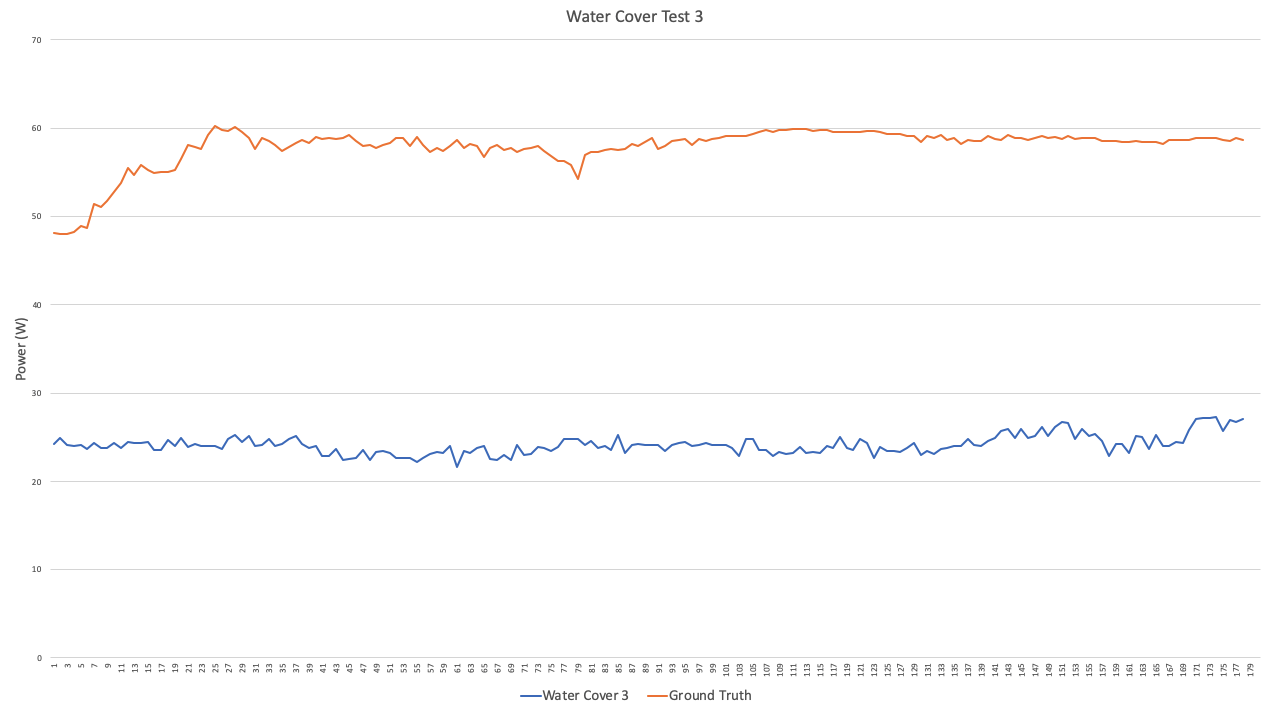

Values plotted in this chart, from the file beside it:
Date/Time, Condition, current, power, voltage, , Condition, current, power, voltage
Mon Nov 25 13:44:37 2019, normal, 0.69, 48.17, 69.26, , water, 0.51, 24.26, 46.94
Mon Nov 25 13:44:38 2019, normal, 0.69, 48, 69.27, , water, 0.52, 24.89, 47
Mon Nov 25 13:44:39 2019, normal, 0.68, 48, 69.66, , water, 0.51, 24.13, 47.01
Mon Nov 25 13:44:40 2019, normal, 0.69, 48.27, 69.46, , water, 0.51, 23.99, 46.9
Mon Nov 25 13:44:41 2019, normal, 0.68, 48.94, 71.14, , water, 0.51, 24.13, 47.01
Mon Nov 25 13:44:42 2019, normal, 0.66, 48.67, 72.81, , water, 0.5, 23.62, 46.99
Mon Nov 25 13:44:43 2019, normal, 0.69, 51.43, 74.44, , water, 0.51, 24.37, 46.98
Mon Nov 25 13:44:44 2019, normal, 0.68, 51.03, 74.43, , water, 0.5, 23.73, 47.01
Mon Nov 25 13:44:45 2019, normal, 0.67, 51.74, 76.34, , water, 0.5, 23.75, 46.99
Mon Nov 25 13:44:46 2019, normal, 0.67, 52.81, 78.31, , water, 0.51, 24.39, 46.99
Mon Nov 25 13:44:47 2019, normal, 0.66, 53.76, 80.4, , water, 0.5, 23.75, 47
Mon Nov 25 13:44:48 2019, normal, 0.68, 55.5, 81.03, , water, 0.52, 24.52, 46.98
Mon Nov 25 13:44:49 2019, normal, 0.66, 54.7, 82.34, , water, 0.52, 24.37, 46.81
Mon Nov 25 13:44:50 2019, normal, 0.66, 55.81, 83.79, , water, 0.51, 24.39, 46.93
Mon Nov 25 13:44:51 2019, normal, 0.65, 55.23, 83.77, , water, 0.52, 24.52, 46.91
Mon Nov 25 13:44:52 2019, normal, 0.65, 54.96, 83.77, , water, 0.5, 23.6, 47.18
Mon Nov 25 13:44:53 2019, normal, 0.65, 55.01, 83.78, , water, 0.5, 23.6, 47.19
Mon Nov 25 13:44:54 2019, normal, 0.65, 55.01, 83.77, , water, 0.52, 24.65, 47.39
Mon Nov 25 13:44:55 2019, normal, 0.65, 55.27, 84.66, , water, 0.5, 23.99, 47.38
Mon Nov 25 13:44:56 2019, normal, 0.64, 56.49, 87.12, , water, 0.52, 24.89, 47.14
Mon Nov 25 13:44:57 2019, normal, 0.65, 58.05, 89.06, , water, 0.5, 23.88, 47.39
Mon Nov 25 13:44:58 2019, normal, 0.65, 57.92, 89.07, , water, 0.51, 24.26, 47.39
Mon Nov 25 13:44:59 2019, normal, 0.64, 57.6, 89.72, , water, 0.5, 23.99, 47.19
Mon Nov 25 13:45:00 2019, normal, 0.64, 59.26, 92.51, , water, 0.5, 24.01, 47.41
Mon Nov 25 13:45:01 2019, normal, 0.63, 60.25, 95.03, , water, 0.5, 24.01, 47.48
Mon Nov 25 13:45:02 2019, normal, 0.62, 59.85, 95.01, , water, 0.49, 23.62, 47.57
Mon Nov 25 13:45:03 2019, normal, 0.62, 59.67, 95.38, , water, 0.52, 24.76, 47.54
Mon Nov 25 13:45:04 2019, normal, 0.63, 60.12, 95.38, , water, 0.52, 25.29, 48.38
Mon Nov 25 13:45:05 2019, normal, 0.62, 59.58, 95.36, , water, 0.5, 24.5, 48.36
Mon Nov 25 13:45:06 2019, normal, 0.61, 58.9, 95.32, , water, 0.52, 25.16, 48.16
Mon Nov 25 13:45:07 2019, normal, 0.58, 57.65, 98.26, , water, 0.49, 23.99, 48.15
Mon Nov 25 13:45:08 2019, normal, 0.61, 58.9, 95.34, , water, 0.5, 24.13, 48.26
Mon Nov 25 13:45:09 2019, normal, 0.61, 58.5, 95.31, , water, 0.51, 24.78, 48.21
Mon Nov 25 13:45:10 2019, normal, 0.6, 58.05, 95.3, , water, 0.49, 24.01, 48.16
Mon Nov 25 13:45:11 2019, normal, 0.58, 57.38, 98.25, , water, 0.5, 24.24, 48.15
Mon Nov 25 13:45:12 2019, normal, 0.59, 57.92, 97.9, , water, 0.51, 24.78, 48.02
Mon Nov 25 13:45:13 2019, normal, 0.59, 58.36, 97.57, , water, 0.52, 25.14, 48.06
Mon Nov 25 13:45:14 2019, normal, 0.6, 58.63, 97.55, , water, 0.5, 24.26, 48.12
Mon Nov 25 13:45:15 2019, normal, 0.6, 58.36, 97.17, , water, 0.49, 23.73, 48.12
Mon Nov 25 13:45:16 2019, normal, 0.6, 59.04, 97.24, , water, 0.49, 23.99, 48.12
Mon Nov 25 13:45:17 2019, normal, 0.6, 58.77, 97.22, , water, 0.47, 22.83, 48.09
Mon Nov 25 13:45:18 2019, normal, 0.6, 58.9, 97.22, , water, 0.47, 22.83, 48.1
Mon Nov 25 13:45:19 2019, normal, 0.6, 58.77, 97.2, , water, 0.49, 23.71, 48.09
Mon Nov 25 13:45:20 2019, normal, 0.6, 58.9, 97.23, , water, 0.46, 22.45, 48.27
Mon Nov 25 13:45:21 2019, normal, 0.6, 59.22, 97.24, , water, 0.46, 22.58, 48.06
Mon Nov 25 13:45:22 2019, normal, 0.6, 58.5, 97.19, , water, 0.47, 22.7, 48
Mon Nov 25 13:45:23 2019, normal, 0.59, 57.96, 97.15, , water, 0.49, 23.6, 47.98
Mon Nov 25 13:45:24 2019, normal, 0.59, 58.09, 97.17, , water, 0.46, 22.43, 48.06
Mon Nov 25 13:45:25 2019, normal, 0.59, 57.82, 97.17, , water, 0.48, 23.35, 48.26
Mon Nov 25 13:45:26 2019, normal, 0.59, 58.09, 97.16, , water, 0.48, 23.47, 48.19
Mon Nov 25 13:45:27 2019, normal, 0.6, 58.36, 97.19, , water, 0.48, 23.22, 48.16
Mon Nov 25 13:45:28 2019, normal, 0.6, 58.9, 97.22, , water, 0.47, 22.7, 48.25
Mon Nov 25 13:45:29 2019, normal, 0.6, 58.9, 97.22, , water, 0.47, 22.69, 48.2
Mon Nov 25 13:45:30 2019, normal, 0.59, 57.96, 97.17, , water, 0.47, 22.69, 48.25
Mon Nov 25 13:45:31 2019, normal, 0.6, 59.04, 97.26, , water, 0.45, 22.17, 48.43
Mon Nov 25 13:45:32 2019, normal, 0.59, 58.09, 97.2, , water, 0.46, 22.69, 48.44
Mon Nov 25 13:45:34 2019, normal, 0.58, 57.29, 97.15, , water, 0.47, 23.09, 48.27
Mon Nov 25 13:45:35 2019, normal, 0.59, 57.82, 97.19, , water, 0.48, 23.35, 48.14
Mon Nov 25 13:45:36 2019, normal, 0.59, 57.42, 97.15, , water, 0.48, 23.22, 48.29
Mon Nov 25 13:45:37 2019, normal, 0.59, 57.96, 97.17, , water, 0.49, 23.99, 48.18
... 118 more rows
